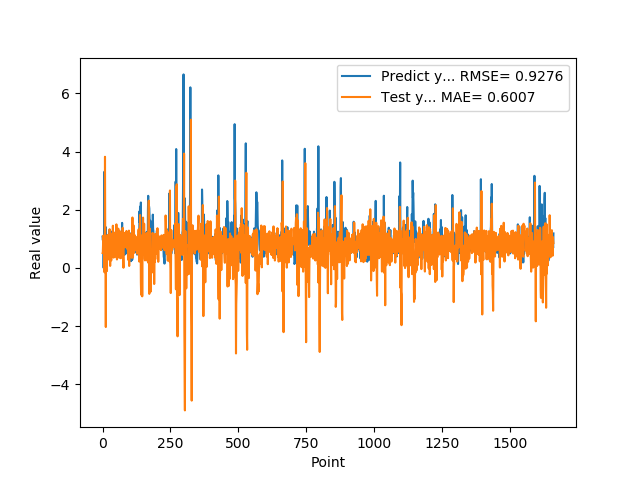

Values plotted in this chart, from the file beside it:
1.074290990829999792e+00, 5.095341815403284791e-01
9.521890282630000035e-01, 5.501943909532696075e-01
9.879170060160000766e-01, 8.895941724297450337e-01
1.011654973029999960e+00, 1.107075190803163078e+00
0.000000000000000000e+00, 8.820657187233095220e-01
7.643579840659999736e-01, 1.037274813483215929e+00
7.788103222849999119e-01, -1.278877252208602266e-01
3.306220054629999794e+00, 6.369366503672143631e-01
1.055441975589999970e+00, -1.536782955020659647e-01
7.543110251430000801e-01, 3.819366734173262667e+00
7.915459871289999283e-01, 7.083310773476136912e-01
1.409499049189999909e+00, 1.477786813919128861e-01
8.875439763070001042e-01, -2.034673995164214766e+00
6.401469707490000660e-01, 1.079746478199468340e+00
5.082880258560000808e-01, 9.415118085775048273e-01
8.640019893649999450e-01, 6.503610554793949339e-01
5.725920200349999822e-01, -1.124953282713577057e-01
8.469420075419999971e-01, 9.672513350481781735e-01
9.181020259860001032e-01, 8.301357169761277577e-01
7.976629734039999420e-01, 1.131400315220910668e+00
9.608020186419998776e-01, 9.157048325665992916e-01
9.555831551549999192e-01, 9.614994219216408400e-01
3.470349907879999862e-01, 8.193849823053418469e-01
9.546210169789999256e-01, 1.026625152722812517e+00
1.293938040730000072e+00, 2.818604590522700293e-01
5.251880288119999962e-01, 5.928500311998838868e-01
4.773890078070000542e-01, 1.328689247575058241e+00
1.275226235389999907e+00, 1.092348518271845315e+00
8.723750114439999814e-01, 6.608763463160066687e-02
8.355640172959999390e-01, 8.132990831064861315e-01
7.321749925609999377e-01, 1.182657227168725012e+00
7.640249729160000225e-01, 1.094181021153461719e+00
4.072830080990000323e-01, 2.552346346082095541e-01
4.752210080619999610e-01, 8.915521135443418288e-01
8.781340122220000488e-01, 5.964641339823378852e-01
7.414129972460000717e-01, 6.188938119360832824e-01
1.258002042770000051e+00, 1.097880806981947011e+00
1.069700956339999953e+00, 1.059709920043006015e+00
7.274609804150000691e-01, 1.449055383985770940e+00
7.892770171170000459e-01, 9.713401724398976755e-01
6.237750053410000550e-01, 6.697047420856703237e-01
6.914690136910000007e-01, 3.512019370496363702e-01
8.557710051540000640e-01, 4.471043830958829068e-01
7.093830108640000187e-01, 7.990075937877538781e-01
1.014547944070000041e+00, 9.833788531154855628e-01
1.115731000900000103e+00, 8.518487942278193392e-01
4.182830154900000208e-01, 9.896092380730614479e-01
1.002280950550000105e+00, 1.219702838460967609e+00
1.218860983849999968e+00, 3.841114206655278918e-01
1.143296003339999922e+00, 5.622179303126930705e-01
6.528189778330000248e-01, 7.935818251957159619e-01
6.746559739110000731e-01, 1.495837259732392122e+00
6.009536385540000802e-01, 3.791892263852768008e-01
6.694570183749999348e-01, 2.884040434997762747e-01
6.538079977039999990e-01, 3.927970720544159411e-01
7.814120054240000224e-01, 9.807912862701949619e-01
1.206303954120000022e+00, 8.968734698120554016e-01
8.469259738919999725e-01, 8.899335373314956055e-01
8.286409974099999687e-01, 1.347185749343356997e+00
6.482390165329999787e-01, 9.571491516213246342e-01
5.623700022700000023e-01, 8.252832545986862334e-01
... 1,599 more rows
